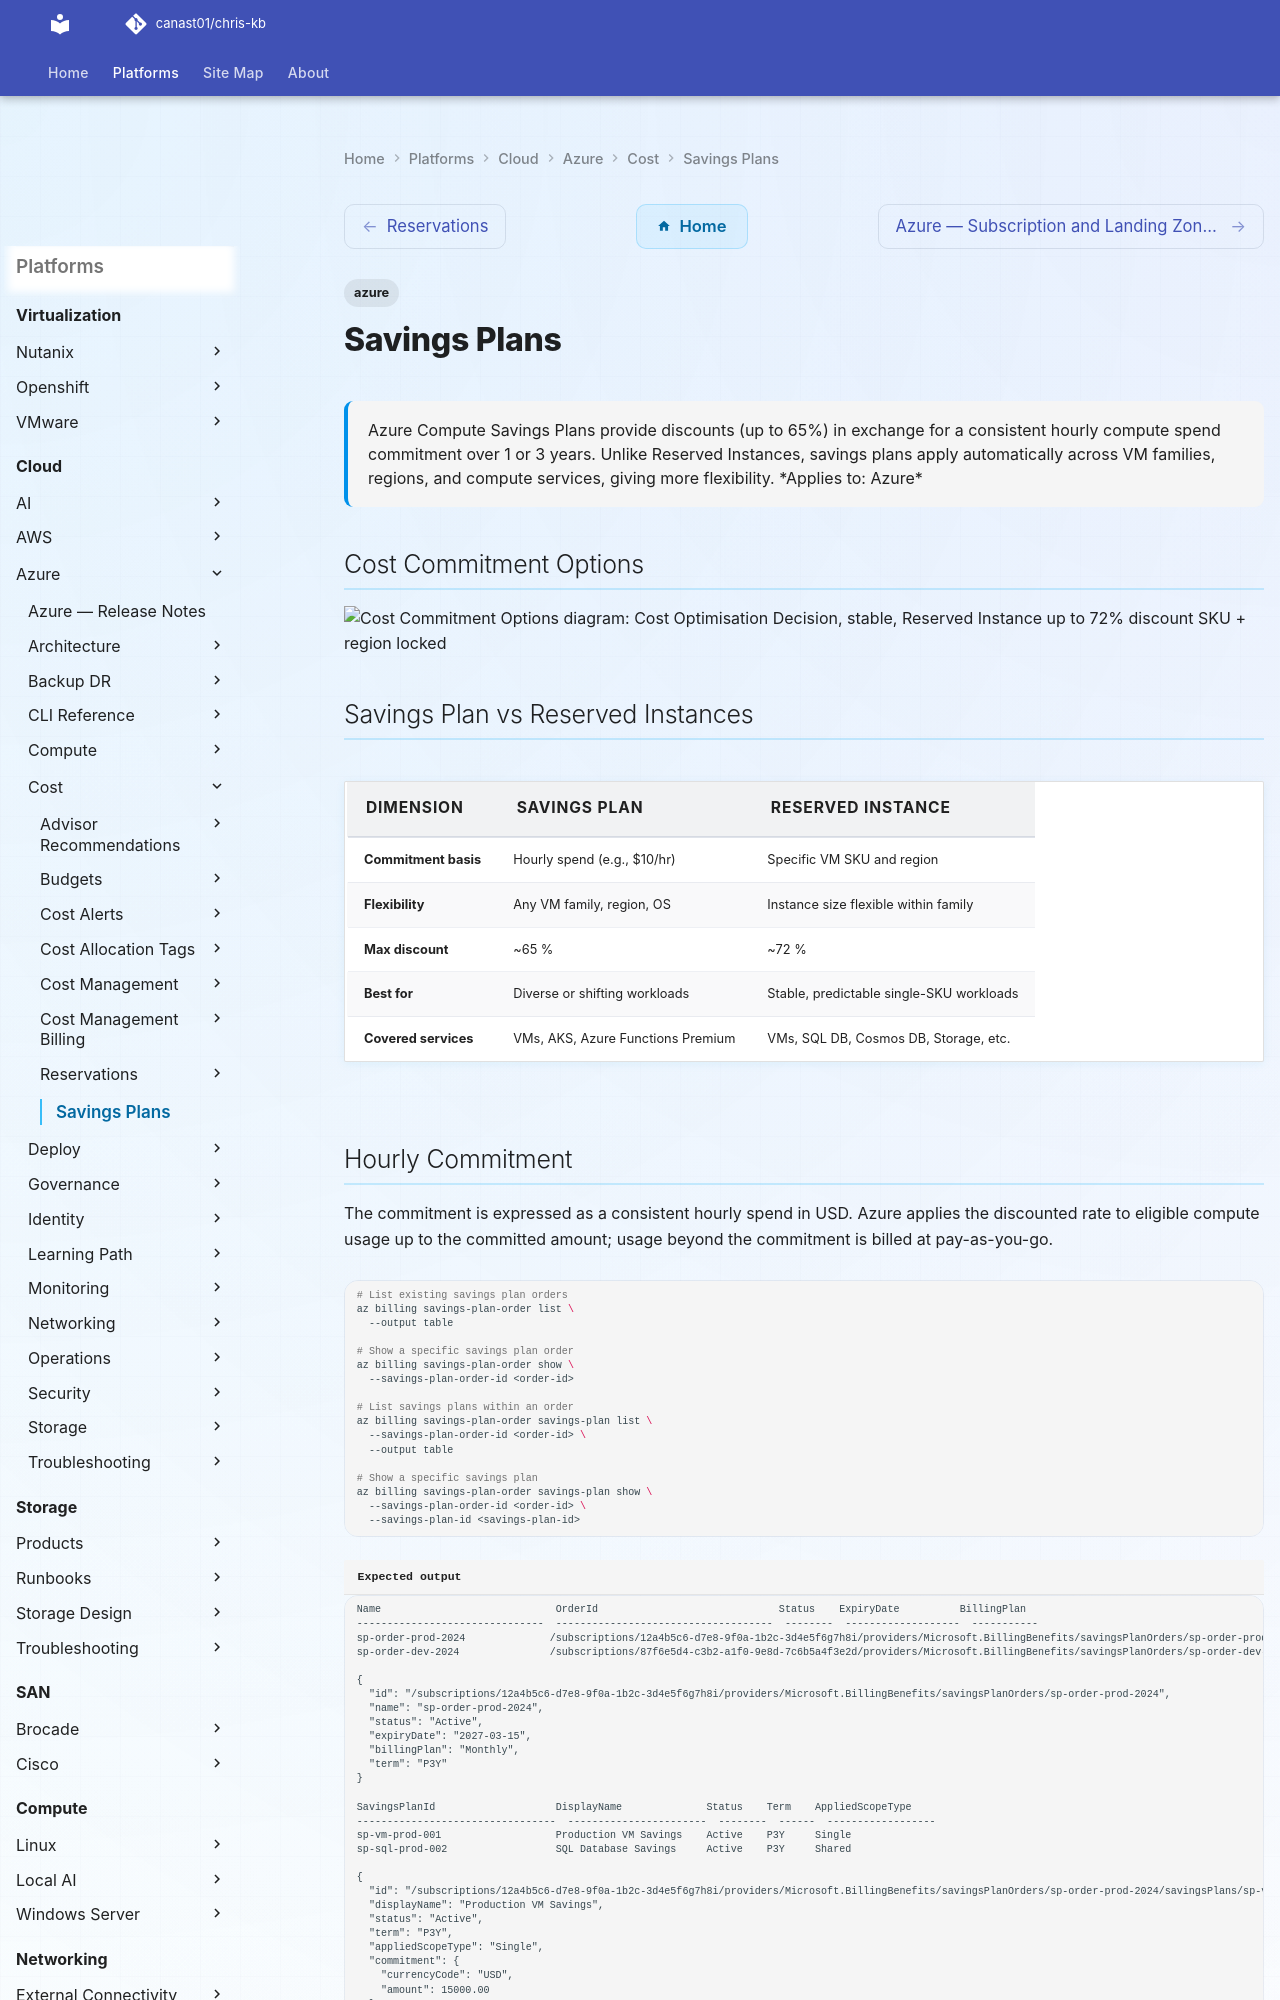

repository: canast01/chris-kb · page: cloud/azure/cost/savings-plans/index.html · generator: mkdocs

---
tags:
  - azure
description: "Azure Compute Savings Plans provide discounts (up to 65%) in exchange for a consistent hourly compute spend commitment over 1 or 3 years. Unlike Reserved..."
---
# Savings Plans

<div class="kb-summary">
Azure Compute Savings Plans provide discounts (up to 65%) in exchange for a consistent hourly compute spend commitment over 1 or 3 years. Unlike Reserved Instances, savings plans apply automatically across VM families, regions, and compute services, giving more flexibility.

*Applies to: Azure*
</div>

## Cost Commitment Options

```d2
direction: right

decision: "Cost Optimisation\nDecision" {shape: rectangle}
stable: "stable" {shape: rectangle}
reservedInstance: "Reserved Instance\nup to 72% discount\nSKU + region locked" {shape: rectangle}
savingsPlan: "Savings Plan\nup to 65% discount\nflexible across SKU + region" {shape: rectangle}
paygo: "Pay-As-You-Go\nno commitment\nhighest cost" {shape: rectangle}
singleSKU: "singleSKU" {shape: rectangle}

decision -> stable
```

## Savings Plan vs Reserved Instances

| Dimension | Savings Plan | Reserved Instance |
|---|---|---|
| Commitment basis | Hourly spend (e.g., $10/hr) | Specific VM SKU and region |
| Flexibility | Any VM family, region, OS | Instance size flexible within family |
| Max discount | ~65 % | ~72 % |
| Best for | Diverse or shifting workloads | Stable, predictable single-SKU workloads |
| Covered services | VMs, AKS, Azure Functions Premium | VMs, SQL DB, Cosmos DB, Storage, etc. |
